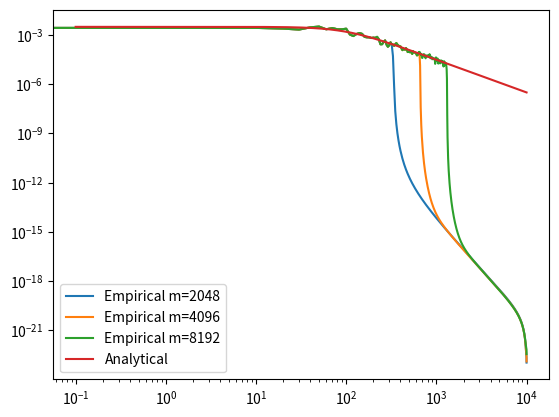
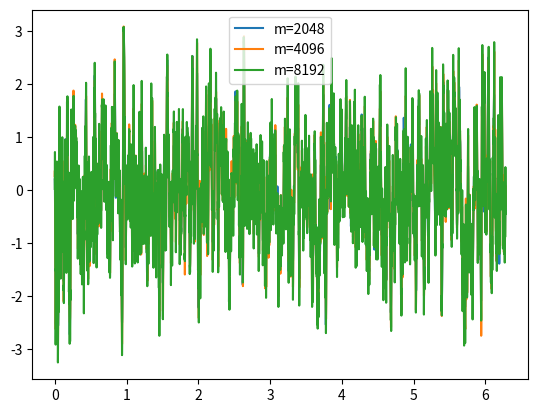

The matplotlib source for these figures, in order:
from numpy import linspace, logspace, pi, cos, sqrt, zeros_like
from numpy.random import seed, rand
from matplotlib.pyplot import figure
from scipy.signal import welch


def ftransform_analytical(omega, b):
    return 1 / pi * b / (b**2 + omega**2)


def shinozuka(x, b, Phi, delta_w=1 / 2 / pi):
    M = len(Phi)
    f0 = zeros_like(x)
    for k in range(M):
        omega = (k + 1) * delta_w
        Sff = 1 / pi * b / (b**2 + omega**2)
        f0 += sqrt(4 * Sff * delta_w) * cos(omega * x + Phi[k])
    return f0

L = 2 * pi
N = 20000
x = linspace(0, L, N)

fig_corr = figure()
fig_sig = figure()
axs = fig_sig.gca()
axc = fig_corr.gca()
seed(123)
b = 100
maxM = 8192
Phi = rand(maxM) * 2 * pi

for m in [maxM // 4, maxM // 2, maxM]:
    y = shinozuka(x, b=b, delta_w=1 / L, Phi=Phi[0:m])
    f, pxx = welch(y, fs=1 / (x[1] - x[0]), nperseg=N // 10)

    axc.loglog(
        2 * pi * f, pxx / 4 / pi,
        label='Empirical m={0:n}'.format(m))
    axs.plot(x, y, label='m={0:n}'.format(m))

omega = logspace(-1, 4, 10000)
a = ftransform_analytical(omega, b=b)
axc.loglog(omega, a, label='Analytical')
axs.legend()
axc.legend()
fig_sig.show()
fig_corr.show()
